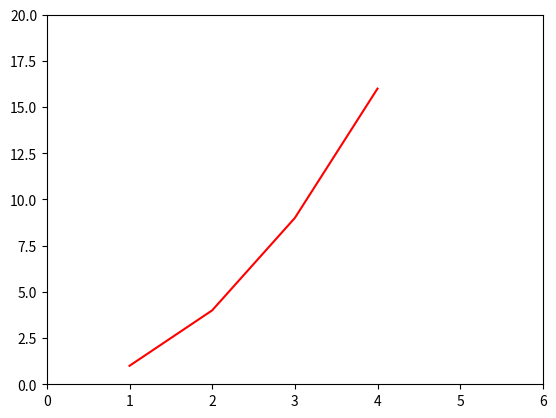

Python code for this plot:
import matplotlib.pyplot as plt


def plot(x, y, dx, dy, a, b):

    plt.figure(1)
    plt.plot(x, y, 'r')

    plt.subplot(212)
    plt.errorbar(x, y, xerr=0.2, yerr=0.4)
    plt.title("Simplest errorbars, 0.2 in x, 0.4 in y")
    
    pass


if __name__ == '__main__':
    # plt.plot([1, 2, 3, 4], [1, 4, 9, 16], 'ro')
    plt.plot([1, 2, 3, 4], [1, 4, 9, 16], 'r')
    plt.axis([0, 6, 0, 20])
    plt.show()
